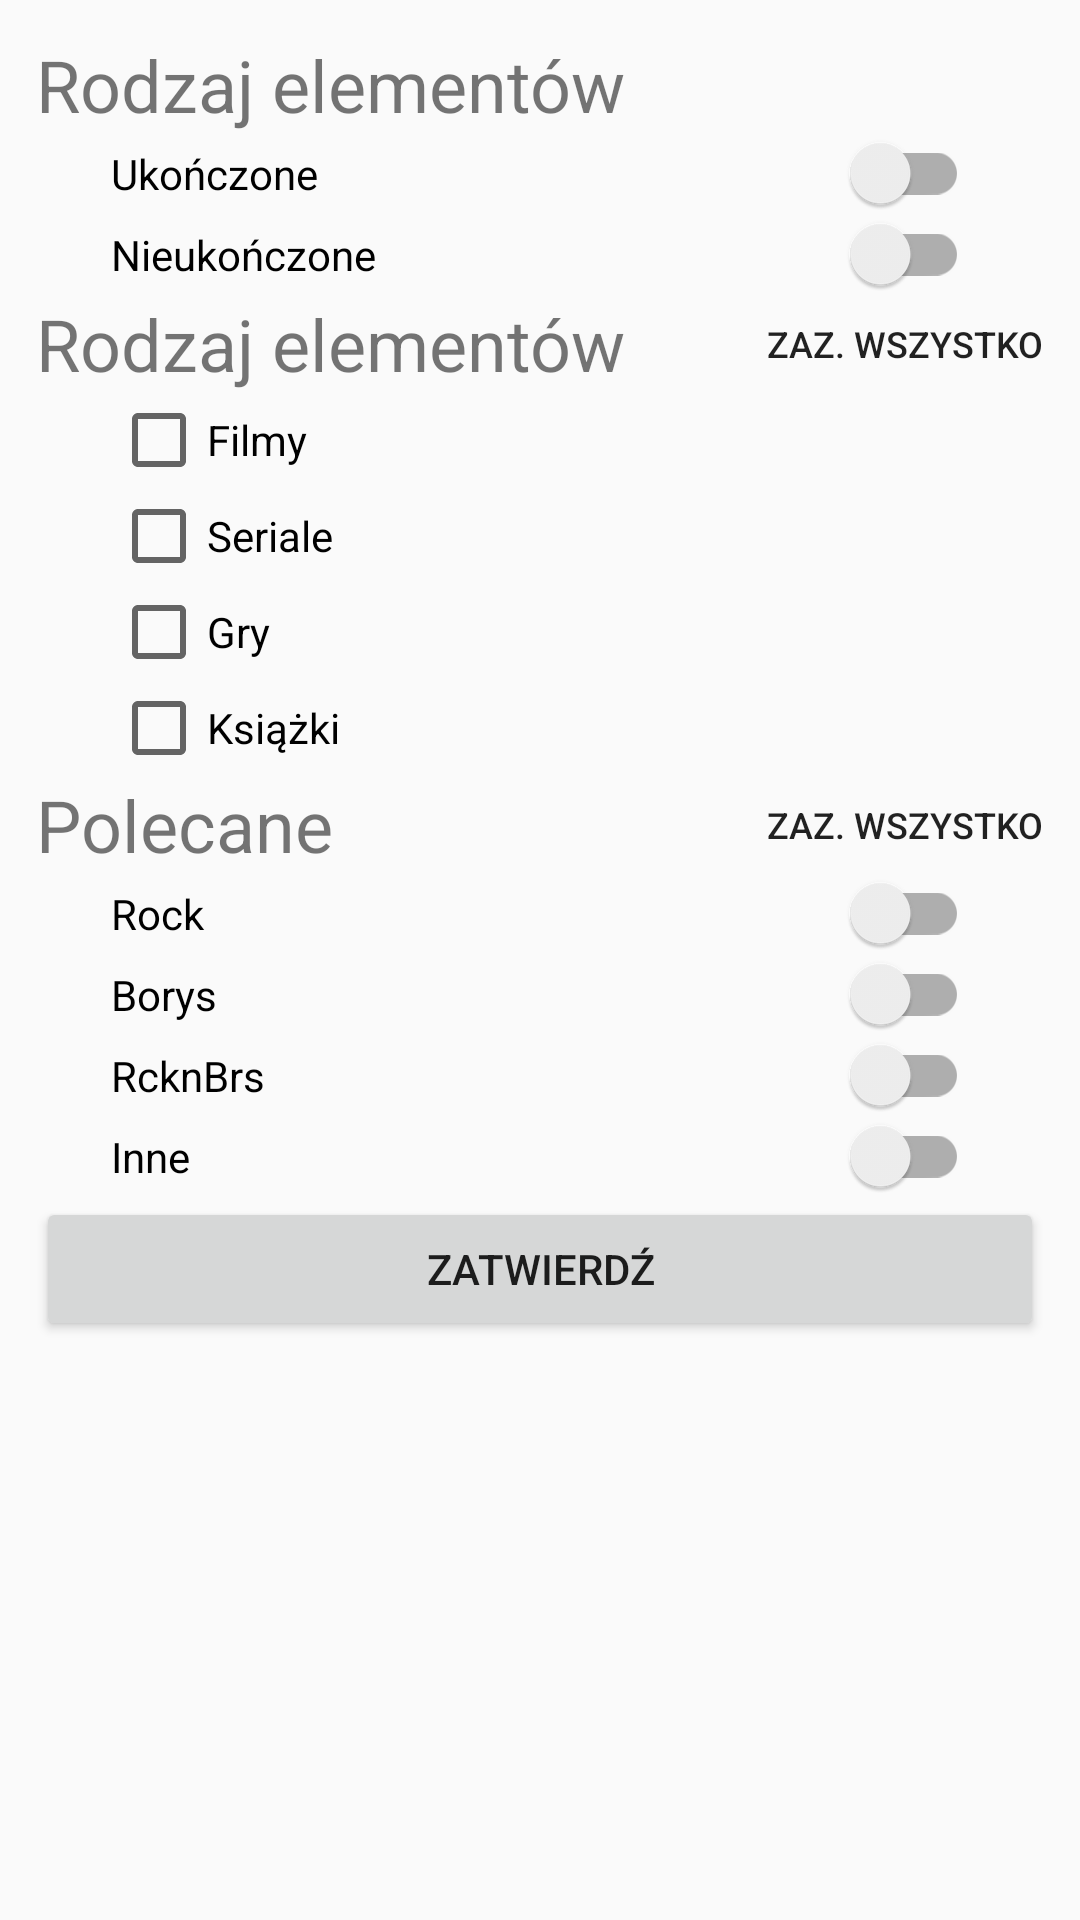

Here is an Android app screen rendered from its layout file. Give the layout XML and the strings, colors and styles it references.
<!-- AndroidManifest.xml: application theme AppTheme -->
<!-- res/layout/filter_layout.xml -->
<?xml version="1.0" encoding="utf-8"?>
<androidx.constraintlayout.widget.ConstraintLayout xmlns:android="http://schemas.android.com/apk/res/android"
    xmlns:app="http://schemas.android.com/apk/res-auto"
    android:layout_width="match_parent"
    android:layout_height="match_parent"
    android:padding="12sp"
    >
    <androidx.appcompat.widget.AppCompatTextView
        android:id="@+id/rodzajElementowTV"
        android:layout_width="match_parent"
        android:layout_height="wrap_content"
        android:textSize="24sp"
        android:text="Rodzaj elementów"
        app:layout_constraintEnd_toEndOf="parent"
        app:layout_constraintStart_toStartOf="parent"
        app:layout_constraintTop_toTopOf="parent"
        />
    <androidx.appcompat.widget.SwitchCompat
        android:id="@+id/ukonczoneSW"
        android:layout_width="match_parent"
        android:layout_height="wrap_content"
        android:layout_marginHorizontal="25sp"
        android:text="Ukończone"
        app:layout_constraintEnd_toEndOf="parent"
        app:layout_constraintStart_toStartOf="parent"
        app:layout_constraintTop_toBottomOf="@id/rodzajElementowTV"/>

    <androidx.appcompat.widget.SwitchCompat
        android:id="@+id/nieUkonczoneSW"
        android:layout_width="match_parent"
        android:layout_height="wrap_content"
        android:layout_marginHorizontal="25sp"
        android:text="Nieukończone"
        app:layout_constraintEnd_toEndOf="parent"
        app:layout_constraintStart_toStartOf="parent"
        app:layout_constraintTop_toBottomOf="@id/ukonczoneSW"/>

    <androidx.appcompat.widget.AppCompatTextView
        android:id="@+id/kategorieElementowTV"
        android:layout_width="wrap_content"
        android:layout_height="wrap_content"
        android:text="Rodzaj elementów"
        android:textSize="24sp"
        app:layout_constraintStart_toStartOf="parent"
        app:layout_constraintTop_toBottomOf="@id/nieUkonczoneSW"
        />

    <androidx.appcompat.widget.AppCompatButton
        android:id="@+id/zaznaczWszystkeKategorieBT"
        android:layout_width="wrap_content"
        android:layout_height="wrap_content"
        android:layout_marginStart="24dp"
        android:background="@android:color/transparent"
        android:text="Zaz. Wszystko"
        android:textSize="12sp"
        app:layout_constraintBottom_toBottomOf="@+id/kategorieElementowTV"
        app:layout_constraintEnd_toEndOf="parent"
        app:layout_constraintRight_toRightOf="parent"
        app:layout_constraintTop_toBottomOf="@+id/nieUkonczoneSW"
        />

    <androidx.appcompat.widget.AppCompatCheckBox
        android:id="@+id/filmyCHB"
        android:layout_width="match_parent"
        android:layout_height="wrap_content"
        android:layout_marginHorizontal="25sp"
        android:text="Filmy"
        app:layout_constraintTop_toBottomOf="@id/kategorieElementowTV"
        />
    <androidx.appcompat.widget.AppCompatCheckBox
        android:id="@+id/serialeCHB"
        android:layout_width="match_parent"
        android:layout_height="wrap_content"
        android:layout_marginHorizontal="25sp"
        android:text="Seriale"
        app:layout_constraintEnd_toEndOf="parent"
        app:layout_constraintStart_toStartOf="parent"
        app:layout_constraintTop_toBottomOf="@id/filmyCHB"
        />
    <androidx.appcompat.widget.AppCompatCheckBox
        android:id="@+id/gryCHB"
        android:layout_width="match_parent"
        android:layout_height="wrap_content"
        android:layout_marginHorizontal="25sp"
        android:text="Gry"
        app:layout_constraintEnd_toEndOf="parent"
        app:layout_constraintStart_toStartOf="parent"
        app:layout_constraintTop_toBottomOf="@id/serialeCHB"
        />
    <androidx.appcompat.widget.AppCompatCheckBox
        android:id="@+id/ksiazkiCHB"
        android:layout_width="match_parent"
        android:layout_height="wrap_content"
        android:layout_marginHorizontal="25sp"
        android:text="Książki"
        app:layout_constraintEnd_toEndOf="parent"
        app:layout_constraintStart_toStartOf="parent"
        app:layout_constraintTop_toBottomOf="@id/gryCHB"
        />
    <androidx.appcompat.widget.AppCompatTextView
        android:id="@+id/polecaneTV"
        android:layout_width="wrap_content"
        android:layout_height="wrap_content"
        android:text="Polecane"
        android:textSize="24sp"
        app:layout_constraintStart_toStartOf="parent"
        app:layout_constraintTop_toBottomOf="@id/ksiazkiCHB"
        />

    <androidx.appcompat.widget.AppCompatButton
        android:id="@+id/zaznaczWszystkoPolecaneBT"
        android:layout_width="wrap_content"
        android:layout_height="wrap_content"
        android:layout_marginStart="24dp"
        android:background="@android:color/transparent"
        android:text="Zaz. Wszystko"
        android:textSize="12sp"
        app:layout_constraintBottom_toBottomOf="@+id/polecaneTV"
        app:layout_constraintEnd_toEndOf="parent"
        app:layout_constraintRight_toRightOf="parent"
        app:layout_constraintTop_toBottomOf="@+id/ksiazkiCHB"
        />
    <androidx.appcompat.widget.SwitchCompat
        android:id="@+id/RckSWx"
        android:layout_width="match_parent"
        android:layout_height="wrap_content"
        android:layout_marginHorizontal="25sp"
        android:text="Rock"
        app:layout_constraintEnd_toEndOf="parent"
        app:layout_constraintStart_toStartOf="parent"
        app:layout_constraintTop_toBottomOf="@id/polecaneTV"/>

    <androidx.appcompat.widget.SwitchCompat
        android:id="@+id/BrsSWx"
        android:layout_width="match_parent"
        android:layout_height="wrap_content"
        android:layout_marginHorizontal="25sp"
        android:text="Borys"
        app:layout_constraintEnd_toEndOf="parent"
        app:layout_constraintStart_toStartOf="parent"
        app:layout_constraintTop_toBottomOf="@id/RckSWx"/>
    <androidx.appcompat.widget.SwitchCompat
        android:id="@+id/RckBrsSWx"
        android:layout_width="match_parent"
        android:layout_height="wrap_content"
        android:layout_marginHorizontal="25sp"
        android:text="RcknBrs"
        app:layout_constraintEnd_toEndOf="parent"
        app:layout_constraintStart_toStartOf="parent"
        app:layout_constraintTop_toBottomOf="@id/BrsSWx"/>

    <androidx.appcompat.widget.SwitchCompat
        android:id="@+id/InneSWx"
        android:layout_width="match_parent"
        android:layout_height="wrap_content"
        android:layout_marginHorizontal="25sp"
        android:text="Inne"
        app:layout_constraintEnd_toEndOf="parent"
        app:layout_constraintStart_toStartOf="parent"
        app:layout_constraintTop_toBottomOf="@id/RckBrsSWx"/>

    <androidx.appcompat.widget.AppCompatButton
        android:id="@+id/saveBTx"
        android:layout_width="match_parent"
        android:layout_height="wrap_content"
        android:text="Zatwierdź"
        app:layout_constraintEnd_toEndOf="parent"
        app:layout_constraintStart_toStartOf="parent"
        app:layout_constraintTop_toBottomOf="@id/InneSWx"/>
</androidx.constraintlayout.widget.ConstraintLayout>
<!-- resources referenced by this layout -->
<resources>
  <style name="AppTheme" parent="Theme.AppCompat.Light.DarkActionBar">
          
          <item name="colorPrimary">@color/colorPrimaryFirst</item>
          <item name="colorPrimaryDark">@color/colorPrimaryDarkFirst</item>
          <item name="colorAccent">@color/colorAccentFirst</item>
      </style>
  <color name="colorPrimaryFirst">#6200EE</color>
  <color name="colorPrimaryDarkFirst">#3700B3</color>
  <color name="colorAccentFirst">#03DAC5</color>
</resources>
